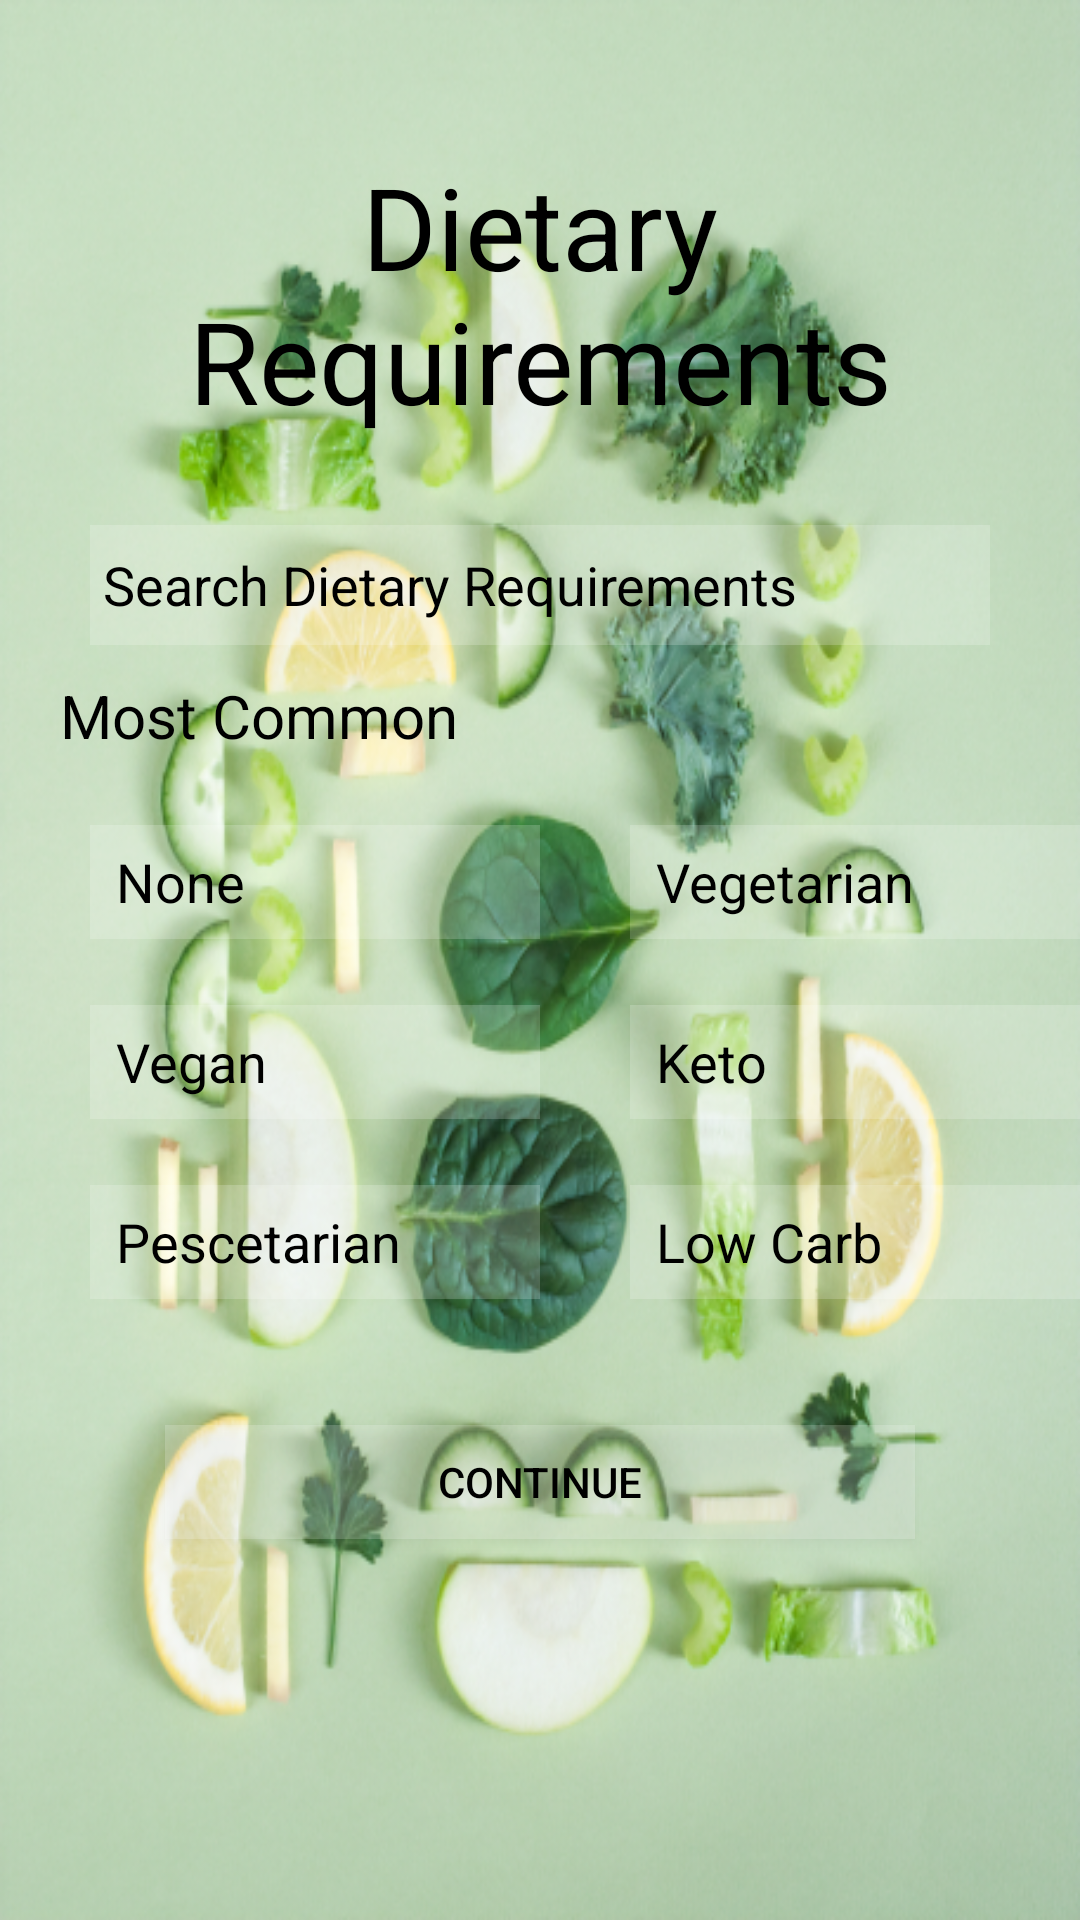

Layout XML and referenced resources for this Android screen:
<!-- AndroidManifest.xml: application theme Theme.TTFX -->
<!-- res/layout/activity_diet_requirements.xml -->
<?xml version="1.0" encoding="utf-8"?>
<RelativeLayout xmlns:android="http://schemas.android.com/apk/res/android"
    xmlns:app="http://schemas.android.com/apk/res-auto"
    xmlns:tools="http://schemas.android.com/tools"
    android:layout_width="match_parent"
    android:layout_height="match_parent"
    android:background="@drawable/bgf"
    tools:context=".MainActivity">


    <TextView
        android:layout_width="match_parent"
        android:layout_height="wrap_content"
        android:layout_marginLeft="16dp"
        android:layout_marginTop="25dp"
        android:drawableLeft="@drawable/ic_baseline_arrow_back_24" />

    <TextView
        android:layout_width="match_parent"
        android:layout_height="wrap_content"
        android:layout_centerHorizontal="true"
        android:layout_marginStart="50dp"
        android:layout_marginTop="50dp"
        android:layout_marginEnd="50dp"
        android:layout_marginBottom="50dp"
        android:gravity="center"
        android:text="Dietary Requirements"
        android:textColor="@color/black"
        android:textSize="38sp" />

    <EditText
        android:layout_width="300dp"
        android:layout_height="40dp"
        android:layout_centerHorizontal="true"
        android:background="#30ffffff"
        android:layout_marginTop="175dp"
        android:hint=" Search Dietary Requirements"
        android:textColorHint="@color/black"
        android:drawableLeft="@drawable/ic_baseline_search_24"/>

    <TextView
        android:layout_width="match_parent"
        android:layout_height="wrap_content"
        android:layout_marginTop="225dp"
        android:layout_marginLeft="20dp"
        android:text="Most Common"
        android:textColor="@color/black"
        android:textSize="20dp" />



    <EditText
        android:layout_width="150dp"
        android:layout_height="38dp"
        android:layout_marginLeft="30dp"
        android:background="#30ffffff"
        android:layout_marginTop="275dp"
        android:hint="  None"
        android:textColorHint="@color/black" />

    <EditText
        android:layout_width="150dp"
        android:layout_height="38dp"
        android:layout_marginLeft="210dp"
        android:background="#30ffffff"
        android:layout_marginTop="275dp"
        android:hint="  Vegetarian"
        android:textColorHint="@color/black" />

    <EditText
        android:layout_width="150dp"
        android:layout_height="38dp"
        android:layout_marginLeft="30dp"
        android:background="#30ffffff"
        android:layout_marginTop="335dp"
        android:hint="  Vegan"
        android:textColorHint="@color/black" />

    <EditText
        android:layout_width="150dp"
        android:layout_height="38dp"
        android:layout_marginLeft="210dp"
        android:background="#30ffffff"
        android:layout_marginTop="335dp"
        android:hint="  Keto"
        android:textColorHint="@color/black" />

    <EditText
        android:layout_width="150dp"
        android:layout_height="38dp"
        android:layout_marginLeft="30dp"
        android:background="#30ffffff"
        android:layout_marginTop="395dp"
        android:hint="  Pescetarian"
        android:textColorHint="@color/black" />

    <EditText
        android:layout_width="150dp"
        android:layout_height="38dp"
        android:layout_marginLeft="210dp"
        android:background="#30ffffff"
        android:layout_marginTop="395dp"
        android:hint="  Low Carb"
        android:textColorHint="@color/black" />



    <Button
        android:layout_width="250dp"
        android:layout_height="38dp"
        android:layout_marginStart="102dp"
        android:layout_centerHorizontal="true"
        android:layout_marginTop="475dp"
        android:background="#30ffffff"
        android:text="Continue"
        android:textColor="@color/black" />
</RelativeLayout>
<!-- resources referenced by this layout -->
<resources>
  <!-- drawable bgf: png bitmap (drawable-v24, 449342 bytes) -->
  <style name="Theme.TTFX" parent="Theme.MaterialComponents.DayNight.NoActionBar">
          
          <item name="colorPrimary">@color/purple_500</item>
          <item name="colorPrimaryVariant">@color/purple_700</item>
          <item name="colorOnPrimary">@color/white</item>
          
          <item name="colorSecondary">@color/teal_200</item>
          <item name="colorSecondaryVariant">@color/teal_700</item>
          <item name="colorOnSecondary">@color/black</item>
          
          <item name="android:statusBarColor" tools:targetApi="l">?attr/colorPrimaryVariant</item>
          
      </style>
  <!-- not gathered from this repository: default colours our renderer supplied (Android Studio template values) -->
  <color name="purple_500">#FF6200EE</color>
  <color name="purple_700">#FF3700B3</color>
  <color name="teal_200">#FF03DAC5</color>
  <color name="teal_700">#FF018786</color>
  <color name="black">#FF000000</color>
  <color name="white">#FFFFFFFF</color>
</resources>
